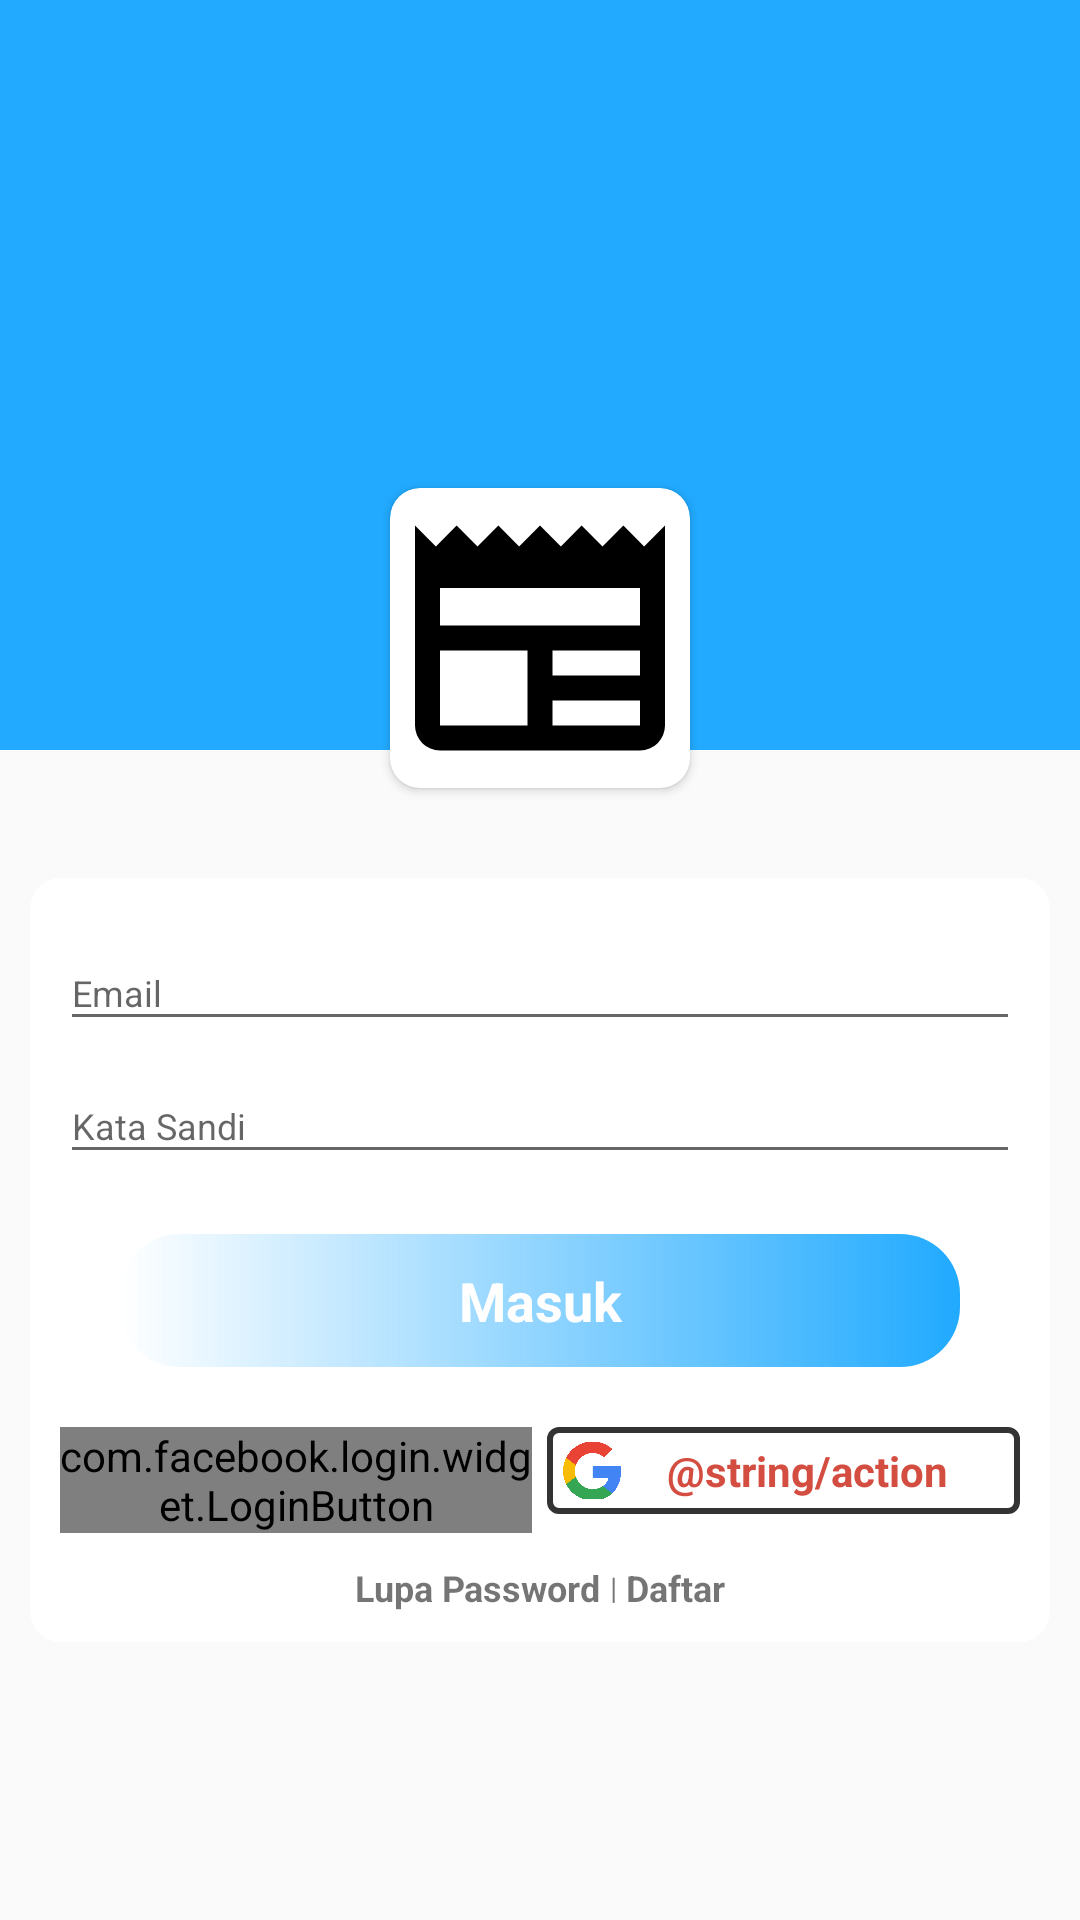

Here is an Android app screen rendered from its layout file. Give the layout XML and the strings, colors and styles it references.
<!-- AndroidManifest.xml: application theme AppTheme -->
<!-- res/layout/fragment_login.xml -->
<?xml version="1.0" encoding="utf-8"?>
<FrameLayout xmlns:android="http://schemas.android.com/apk/res/android"
    xmlns:app="http://schemas.android.com/apk/res-auto"
    xmlns:tools="http://schemas.android.com/tools"
    android:layout_width="match_parent"
    android:layout_height="match_parent"
    tools:context=".Fragment.LoginFragment">


    <View
        android:layout_width="match_parent"
        android:layout_height="250dp"
        android:background="@color/colorPrimary">

    </View>


    <LinearLayout
        android:layout_width="match_parent"
        android:layout_height="wrap_content"
        android:layout_gravity="center_vertical"
        android:layout_marginTop="30dp"
        android:orientation="vertical">

        <android.support.v7.widget.CardView
            android:layout_width="wrap_content"
            android:layout_height="wrap_content"
            android:layout_gravity="center"
            android:layout_margin="20dp"
            app:cardCornerRadius="10dp">

            <ImageView
                android:layout_width="100dp"
                android:layout_height="100dp"
                android:src="@drawable/logo" />
        </android.support.v7.widget.CardView>

        <FrameLayout
            android:layout_width="match_parent"
            android:layout_height="wrap_content"

            android:layout_margin="10dp">

            <android.support.v7.widget.CardView
                android:layout_width="match_parent"
                android:layout_height="wrap_content"
                android:layout_gravity="center"
                app:cardCornerRadius="10dp"
                app:cardElevation="0dp"
                app:contentPadding="10dp">

                <LinearLayout
                    android:layout_width="match_parent"
                    android:layout_height="wrap_content"
                    android:orientation="vertical">

                    <android.support.design.widget.TextInputLayout
                        android:layout_width="match_parent"
                        android:layout_height="match_parent">

                        <android.support.design.widget.TextInputEditText
                            android:id="@+id/email"
                            android:layout_width="match_parent"
                            android:layout_height="wrap_content"
                            android:layout_gravity="center"
                            android:hint="Email"
                            android:inputType="textEmailAddress"
                            android:textSize="12dp" />

                    </android.support.design.widget.TextInputLayout>

                    <android.support.design.widget.TextInputLayout
                        android:layout_width="match_parent"
                        android:layout_height="match_parent">

                        <android.support.design.widget.TextInputEditText
                            android:id="@+id/kata_sandi"
                            android:layout_width="match_parent"
                            android:layout_height="wrap_content"
                            android:layout_gravity="center"
                            android:hint="Kata Sandi"
                            android:inputType="textPassword"
                            android:textSize="12dp" />

                    </android.support.design.widget.TextInputLayout>


                    <TextView
                        android:id="@+id/login"
                        android:layout_width="match_parent"
                        android:layout_height="wrap_content"
                        android:layout_margin="20dp"
                        android:background="@drawable/tombol_gradient"
                        android:padding="10dp"
                        android:text="Masuk"
                        android:textAlignment="center"
                        android:textColor="@android:color/white"
                        android:textSize="18dp"
                        android:textStyle="bold" />

                    <LinearLayout
                        android:layout_width="match_parent"
                        android:layout_height="wrap_content"
                        android:layout_weight="1">

                        <com.facebook.login.widget.LoginButton
                            android:id="@+id/facebook_login_button"
                            android:layout_width="0dp"
                            android:layout_height="wrap_content"
                            android:layout_gravity="center"
                            android:layout_weight="1"
                            android:text="Facebook" />

                        <LinearLayout
                            android:id="@+id/google_sign_in_button"
                            android:layout_width="0dp"
                            android:layout_height="29dp"
                            android:layout_gravity="center_horizontal"
                            android:layout_marginLeft="5dp"
                            android:layout_marginTop="3dp"
                            android:layout_weight="1"
                            android:background="@drawable/rounded_edittext"
                            android:gravity="center_horizontal"
                            android:orientation="horizontal"
                            android:padding="5dp">

                            <ImageView
                                android:layout_width="20dp"
                                android:layout_height="20dp"
                                android:layout_gravity="center_vertical"
                                android:src="@drawable/google__1171282" />

                            <TextView
                                style="?android:textAppearanceSmall"
                                android:layout_width="wrap_content"
                                android:layout_height="wrap_content"
                                android:layout_gravity="center_vertical"
                                android:layout_marginLeft="15dp"
                                android:text="@string/action_sign_in_google"
                                android:textColor="#D44D41"
                                android:textStyle="bold" />

                        </LinearLayout>

                    </LinearLayout>

                    <LinearLayout
                        android:layout_width="match_parent"
                        android:layout_height="wrap_content"
                        android:layout_marginTop="10dp"
                        android:gravity="center_horizontal"
                        android:orientation="horizontal"

                        >

                        <TextView
                            android:id="@+id/go_lupa_password"
                            android:layout_width="wrap_content"

                            android:layout_height="wrap_content"
                            android:layout_gravity="center"
                            android:text="Lupa Password "
                            android:textSize="12dp"
                            android:textStyle="bold" />

                        <TextView
                            android:layout_width="wrap_content"

                            android:layout_height="wrap_content"
                            android:layout_gravity="center"

                            android:text="|"
                            android:textSize="10dp" />

                        <TextView

                            android:id="@+id/go_daftar"
                            android:layout_width="wrap_content"
                            android:layout_height="wrap_content"
                            android:layout_marginLeft="3dp"
                            android:text="Daftar"
                            android:textSize="12dp"
                            android:textStyle="bold" />

                    </LinearLayout>

                </LinearLayout>
            </android.support.v7.widget.CardView>
        </FrameLayout>


    </LinearLayout>
</FrameLayout>
<!-- resources referenced by this layout -->
<resources>
  <color name="colorPrimary">#21AAFF</color>
  <!-- drawable google__1171282: png bitmap (drawable, 3771 bytes) -->
  <!-- drawable logo: png bitmap (drawable, 175548 bytes) -->
  <!-- drawable rounded_edittext (drawable) -->
  <?xml version="1.0" encoding="utf-8"?>
  <shape xmlns:android="http://schemas.android.com/apk/res/android"
      android:padding="10dp"
      android:shape="rectangle">
      <solid android:color="#FFFFFF" />
      <stroke
          android:width="2dp"
          android:color="#333" />
  
      <corners android:radius="3dp" />
  </shape>
  <!-- drawable tombol_gradient (drawable) -->
  <?xml version="1.0" encoding="UTF-8"?>
  <shape xmlns:android="http://schemas.android.com/apk/res/android"
      android:shape="rectangle">
  
      <gradient
          android:angle="0"
          android:endColor="@color/colorPrimary"
          android:startColor="@color/colorAccent_kuning"
          android:type="linear" />
  
      <corners android:radius="20dp" />
  
  </shape>
  <style name="AppTheme" parent="Theme.AppCompat.Light.DarkActionBar">
          
          <item name="colorPrimary">@color/colorPrimary</item>
          <item name="colorPrimaryDark">@color/colorPrimaryDark</item>
          <item name="colorAccent">@color/colorAccent</item>
  
      </style>
  <color name="colorPrimaryDark">#2196F3</color>
  <color name="colorAccent">#21AAFF</color>
</resources>
